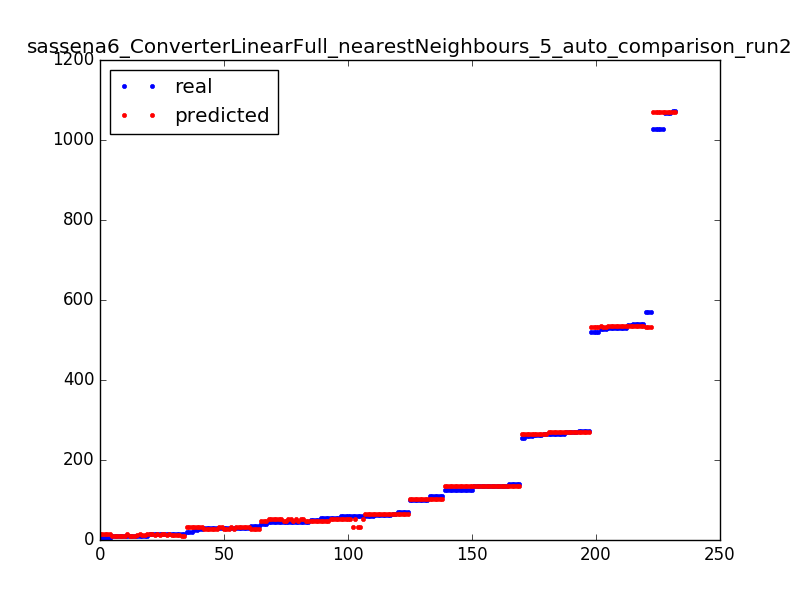

The file beside this chart, header and first rows:
59.0, 52.6
266.0, 269.8
63.0, 64.2
125.0, 134.0
135.0, 134.0
30.0, 31.6
125.0, 133.8
125.0, 134.0
273.0, 269.8
59.0, 52.6
54.0, 46.6
139.0, 133.8
54.0, 46.6
63.0, 64.2
63.0, 64.2
10.0, 15.0
30.0, 31.6
9.0, 10.2
65.0, 64.2
135.0, 134.0
263.0, 265.6
9.0, 10.2
271.0, 269.8
256.0, 265.6
1072, 1070
14.0, 15.0
29.0, 28.6
140.0, 134.0
51.0, 46.6
41.0, 46.6
29.0, 28.6
30.0, 28.6
70.0, 64.2
125.0, 133.8
530.0, 534.2
134.0, 133.8
29.0, 28.6
59.0, 52.6
139.0, 133.8
9.0, 10.2
5.0, 15.0
70.0, 64.2
125.0, 133.8
1027, 1070
61.0, 64.2
14.0, 15.0
1068, 1070
31.0, 31.6
14.0, 13.2
14.0, 15.0
63.0, 64.2
140.0, 134.0
266.0, 269.8
45.0, 52.6
273.0, 269.8
45.0, 52.6
15.0, 10.2
125.0, 133.8
54.0, 46.6
1027, 1070
51.0, 46.6
... 172 more rows
